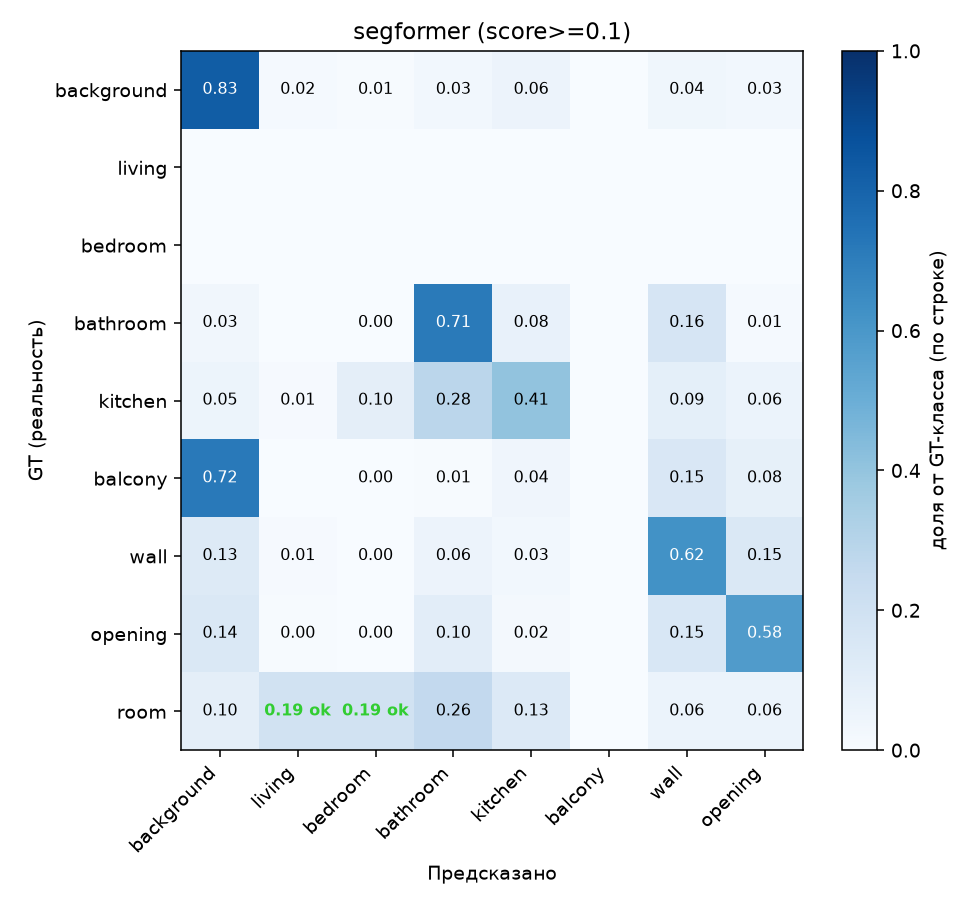

The data file committed next to this chart (first rows):
background, living, bedroom, bathroom, kitchen, balcony, wall, opening
9983436, 186926, 75708, 347187, 677272, 0, 441137, 376885
0, 0, 0, 0, 0, 0, 0, 0
0, 0, 0, 0, 0, 0, 0, 0
5882, 0, 88, 133763, 14390, 0, 30915, 2798
32545, 7193, 61041, 180070, 257430, 0, 57435, 38270
152782, 0, 65, 1280, 8948, 0, 31722, 17986
175293, 12660, 4855, 75875, 37336, 0, 832518, 194061
53249, 1743, 252, 38166, 6178, 0, 57495, 217548
259102, 516398, 514476, 701042, 360908, 0, 164653, 166748
